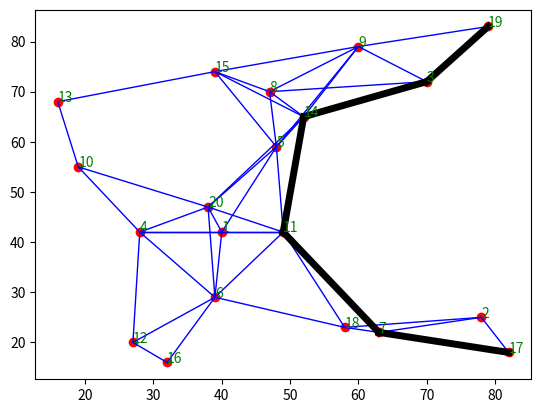

The script that saved this image:
'''
    最短路径算法: Floyd
'''

import numpy as np
import matplotlib.pyplot as plt
import math


NUM=20      # 数据个数
MAX=999     # INf
np.random.seed(11)   # 固定随机种子
# 随机生成坐标
x=np.random.randint(15,85,(1,NUM))
y=np.random.randint(15,85,(1,NUM))
w=np.zeros((NUM,NUM),dtype=int)  # 距离记录
p=np.zeros((NUM,NUM),dtype=int)  # 路径记录
# 距离和路径初始化
for i in range(NUM):
    for j in range(i,NUM):
        dist=(x[0][j]-x[0][i])**2+(y[0][j]-y[0][i])**2
        if dist>600:    # 舍弃一些路径
            w[j][i]=w[i][j]=MAX
            continue
        w[i][j]=round(math.sqrt(dist))
        w[j][i]=w[i][j]
        p[i][j]=j   # 采用正向记录
        p[j][i]=i

# 显示初始状态
plt.plot(x,y,'or')  # 绘制所有的点
for i in range(NUM):
    for j in range(i,NUM):
        if i==j:    # 对点进行编号
            plt.text(x[0][i],y[0][i],i+1,fontsize=10,color='g')
        if(w[i][j]!=MAX):
            xi=[x[0][i],x[0][j]]
            yi=[y[0][i],y[0][j]]
            plt.plot(xi,yi,'b',linewidth=1)

# Floyd 算法核心
for k in range(NUM):
    for i in range(NUM):
        for j in range(NUM):
            if(w[i][j]>w[i][k]+w[k][j]):
                w[i][j]=w[i][k]+w[k][j]
                p[i][j]=p[i][k]


# 显示最短路径
fr,to = 16,18   # 16到18
while fr!=to:
    frt=p[fr][to]   # 得到下一个点
    xi=[x[0][fr],x[0][frt]]
    yi=[y[0][fr],y[0][frt]]
    plt.plot(xi,yi,color='black',linewidth=5)
    fr=frt
xi=[x[0][fr],x[0][to]]
yi=[y[0][fr],y[0][to]]
plt.plot(xi,yi,color='black',linewidth=5)
plt.show()



if __name__ == "__main__":
    pass

